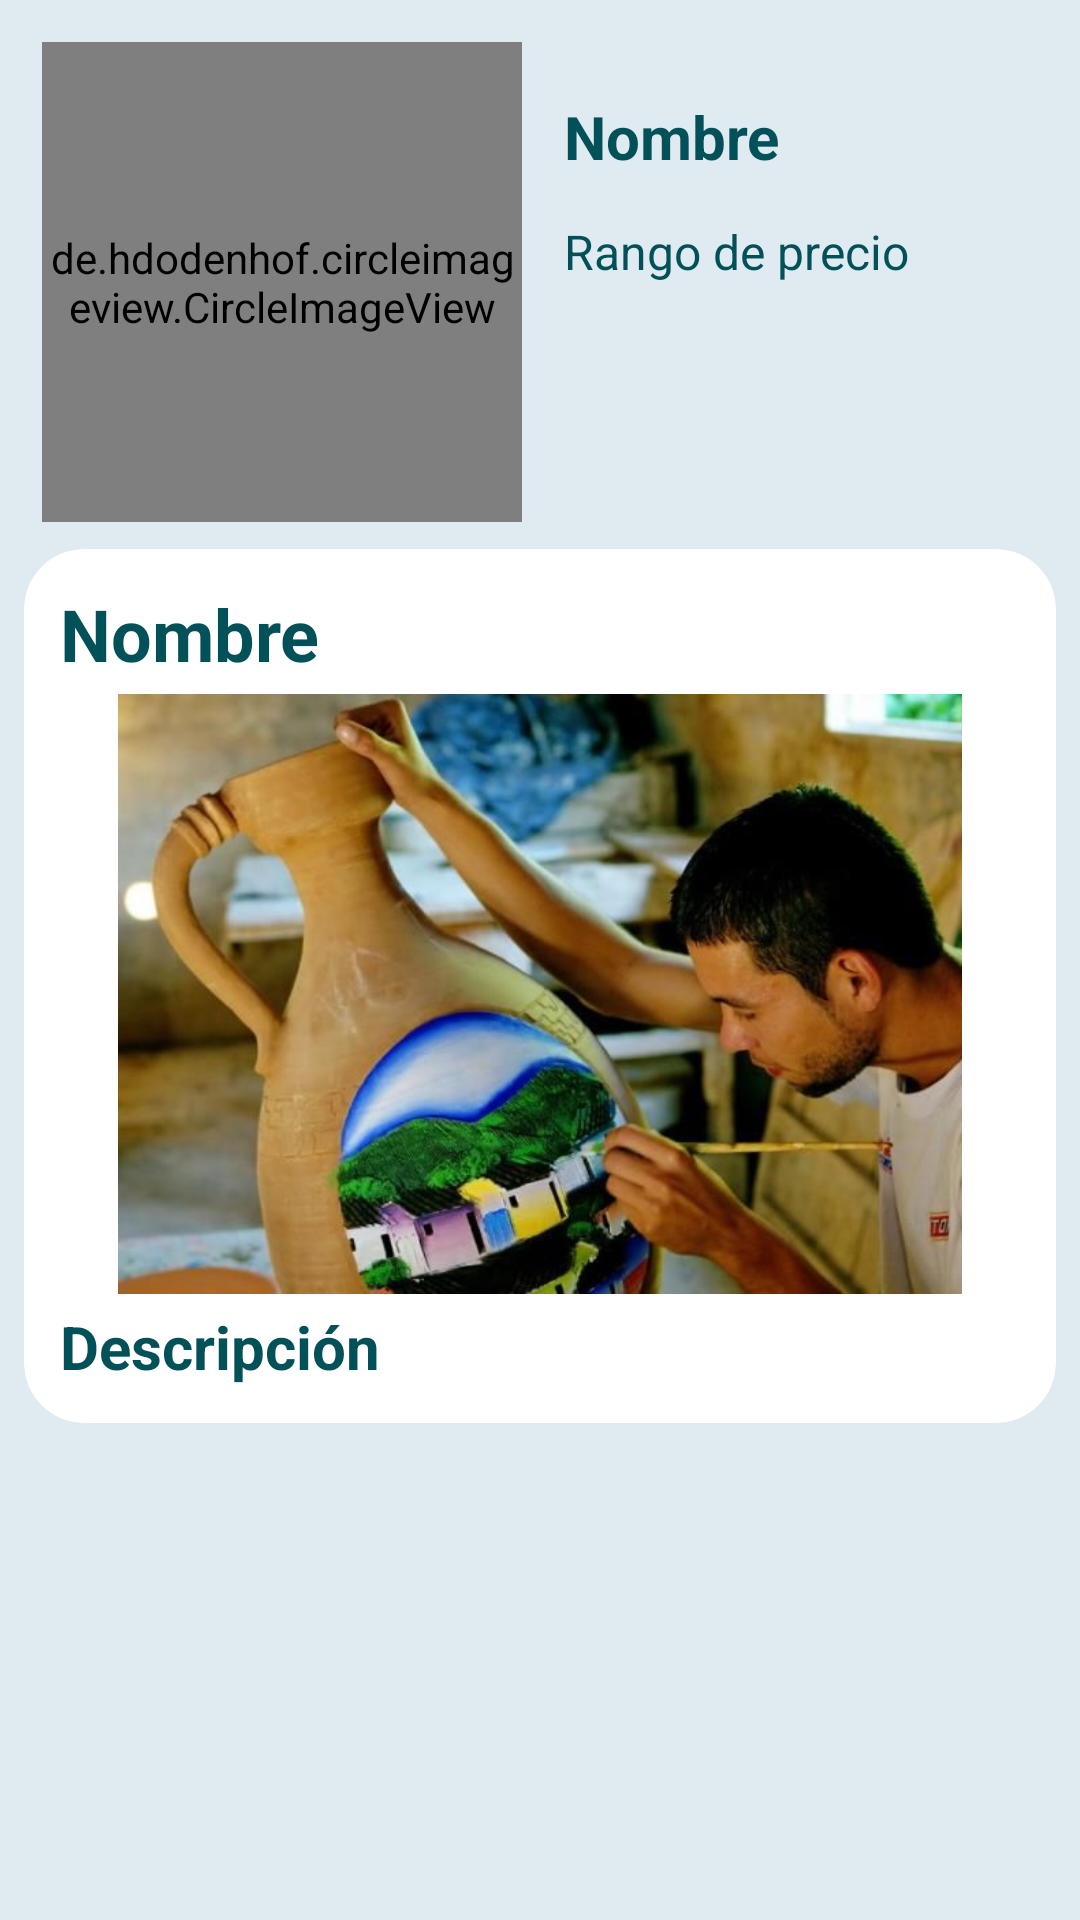

Layout XML and referenced resources for this Android screen:
<!-- AndroidManifest.xml: application theme Theme.ArteYCultura -->
<!-- res/layout/activity_info_profile.xml -->
<?xml version="1.0" encoding="utf-8"?>
<androidx.constraintlayout.widget.ConstraintLayout xmlns:android="http://schemas.android.com/apk/res/android"
    xmlns:app="http://schemas.android.com/apk/res-auto"
    xmlns:tools="http://schemas.android.com/tools"
    android:layout_width="match_parent"
    android:layout_height="match_parent"
    tools:context=".InfoProfileActivity">

    <ScrollView
        android:layout_width="match_parent"
        android:layout_height="match_parent"
        android:background="@color/sofw_blue">
        <androidx.constraintlayout.widget.ConstraintLayout
            android:layout_width="match_parent"
            android:layout_height="match_parent">

            <ImageView
                android:id="@+id/activityInfoProfile_imageViewInfo"
                android:layout_width="wrap_content"
                android:layout_height="wrap_content"
                android:layout_marginTop="4dp"
                android:layout_marginEnd="8dp"
                android:src="@drawable/ic_baseline_info_24"
                app:layout_constraintEnd_toEndOf="parent"
                app:layout_constraintTop_toTopOf="parent" />

            <de.hdodenhof.circleimageview.CircleImageView
                android:id="@+id/activityInfoProfile_ImageView"
                android:layout_width="160dp"
                android:layout_height="160dp"
                android:layout_marginStart="14dp"
                android:layout_marginTop="14dp"
                app:layout_constraintStart_toStartOf="parent"
                app:layout_constraintTop_toTopOf="parent"
                android:src="@drawable/ic_baseline_account_circle_24" />

            <TextView
                android:id="@+id/activityInfoProfile_TextName"
                style="@style/TextMd"
                android:layout_width="wrap_content"
                android:layout_height="wrap_content"
                android:layout_marginStart="14dp"
                android:layout_marginTop="32dp"
                android:text="@string/name"
                android:textStyle="bold"
                app:layout_constraintStart_toEndOf="@+id/activityInfoProfile_ImageView"
                app:layout_constraintTop_toTopOf="parent" />

            <TextView
                android:id="@+id/activityInfoProfile_textPrice"
                android:layout_width="wrap_content"
                android:layout_height="wrap_content"
                android:layout_marginStart="14dp"
                android:layout_marginTop="14dp"
                android:text="@string/rang_price"
                style="@style/TextSm"
                app:layout_constraintStart_toEndOf="@+id/activityInfoProfile_ImageView"
                app:layout_constraintTop_toBottomOf="@+id/activityInfoProfile_TextName" />

            <androidx.recyclerview.widget.RecyclerView
                android:id="@+id/activityInfoProfile_RecyclerViewProduc"
                android:layout_width="match_parent"
                android:layout_height="match_parent"
                android:layout_marginTop="44dp"
                android:visibility="gone"
                app:layout_constraintEnd_toEndOf="parent"
                app:layout_constraintStart_toStartOf="parent"
                app:layout_constraintTop_toBottomOf="@+id/activityInfoProfile_ImageView" />

            <androidx.cardview.widget.CardView
                android:id="@+id/activityInfoProfile_cardViewListProduc"
                android:layout_width="match_parent"
                android:layout_height="wrap_content"
                tools:cardBackgroundColor="@color/sofw_blue"
                style="@style/CardViewListItem"
                layout="@layout/card_list_product"
                app:layout_constraintTop_toBottomOf="@id/activityInfoProfile_RecyclerViewProduc"
                >

                <LinearLayout
                    android:layout_width="match_parent"
                    android:layout_height="wrap_content"
                    android:orientation="vertical">

                    <TextView
                        android:id="@+id/activityInfoProfile_cardListProduc_name"
                        android:layout_width="match_parent"
                        android:layout_height="wrap_content"
                        style="@style/TextBig"
                        android:text="@string/name"/>

                    <ImageView
                        android:id="@+id/activityInfoProfile_cardListProduct_Img"
                        android:layout_width="match_parent"
                        android:layout_height="200dp"
                        android:layout_marginVertical="4dp"
                        android:src="@drawable/nica_artesano"/>

                    <TextView
                        android:id="@+id/activityInfoProfile_cardLisProduct_description"
                        android:layout_width="match_parent"
                        android:layout_height="wrap_content"
                        style="@style/TextMd"
                        android:text="@string/description"/>
                </LinearLayout>
            </androidx.cardview.widget.CardView>

        </androidx.constraintlayout.widget.ConstraintLayout>
    </ScrollView>

</androidx.constraintlayout.widget.ConstraintLayout>
<!-- res/layout/card_list_product.xml (included above) -->
<?xml version="1.0" encoding="utf-8"?>
<androidx.cardview.widget.CardView xmlns:android="http://schemas.android.com/apk/res/android"
    xmlns:app="http://schemas.android.com/apk/res-auto"
    xmlns:tools="http://schemas.android.com/tools"
    android:id="@+id/cardViewListProduc"
    android:layout_width="match_parent"
    android:layout_height="wrap_content"
    tools:cardBackgroundColor="@color/sofw_blue"
    style="@style/CardViewListItem">

    <LinearLayout
        android:layout_width="match_parent"
        android:layout_height="wrap_content"
        android:orientation="vertical">

        <TextView
            android:id="@+id/cardListProduc_name"
            android:layout_width="match_parent"
            android:layout_height="wrap_content"
            style="@style/TextBig"
            android:text="@string/name"/>

        <ImageView
            android:id="@+id/cardListProduct_Img"
            android:layout_width="match_parent"
            android:layout_height="200dp"
            android:layout_marginVertical="4dp"
            android:src="@drawable/nica_artesano"/>

        <TextView
            android:id="@+id/cardLisProduct_description"
            android:layout_width="match_parent"
            android:layout_height="wrap_content"
            style="@style/TextMd"
            android:text="@string/description"/>
    </LinearLayout>


</androidx.cardview.widget.CardView>
<!-- resources referenced by this layout -->
<resources>
  <color name="sofw_blue">#DFEAF1</color>
  <!-- drawable nica_artesano: jpg bitmap (drawable, 39542 bytes) -->
  <string name="description">Descripción</string>
  <string name="name">Nombre</string>
  <string name="rang_price">Rango de precio</string>
  <style name="CardViewListItem">
          <item name="android:animateLayoutChanges">true</item>
          <item name="cardCornerRadius">20dp</item>
          <item name="cardElevation">0dp</item>
          <item name="contentPadding">12dp</item>
          <item name="cardUseCompatPadding">true</item>
      </style>
  <style name="TextBig">
          <item name="android:textSize">24sp</item>
          <item name="android:textColor">@color/dark_blue</item>
          <item name="android:textStyle">bold</item>
      </style>
  <style name="TextMd">
          <item name="android:textSize">20sp</item>
          <item name="android:textColor">@color/dark_blue</item>
          <item name="android:textStyle">bold</item>
      </style>
  <style name="TextSm">
          <item name="android:textSize">16sp</item>
          <item name="android:textColor">@color/dark_blue</item>
      </style>
  <style name="Theme.ArteYCultura" parent="Theme.MaterialComponents.DayNight.DarkActionBar">
          
          <item name="colorPrimary">@color/dark_blue</item>
          <item name="colorPrimaryVariant">@color/ligth_blue</item>
          <item name="colorOnPrimary">@color/white</item>
          
          <item name="colorSecondary">@color/teal_200</item>
          <item name="colorSecondaryVariant">@color/teal_700</item>
          <item name="colorOnSecondary">@color/black</item>
          
          <item name="android:statusBarColor" tools:targetApi="l">?attr/colorPrimaryVariant</item>
          
  
          <item name="windowActionBar">false</item>
          <item name="windowNoTitle">true</item>
      </style>
  <color name="dark_blue">#025159</color>
  <color name="ligth_blue">#3F858C</color>
  <color name="white">#FFFFFFFF</color>
  <color name="teal_200">#FF03DAC5</color>
  <color name="teal_700">#FF018786</color>
  <color name="black">#FF000000</color>
</resources>
